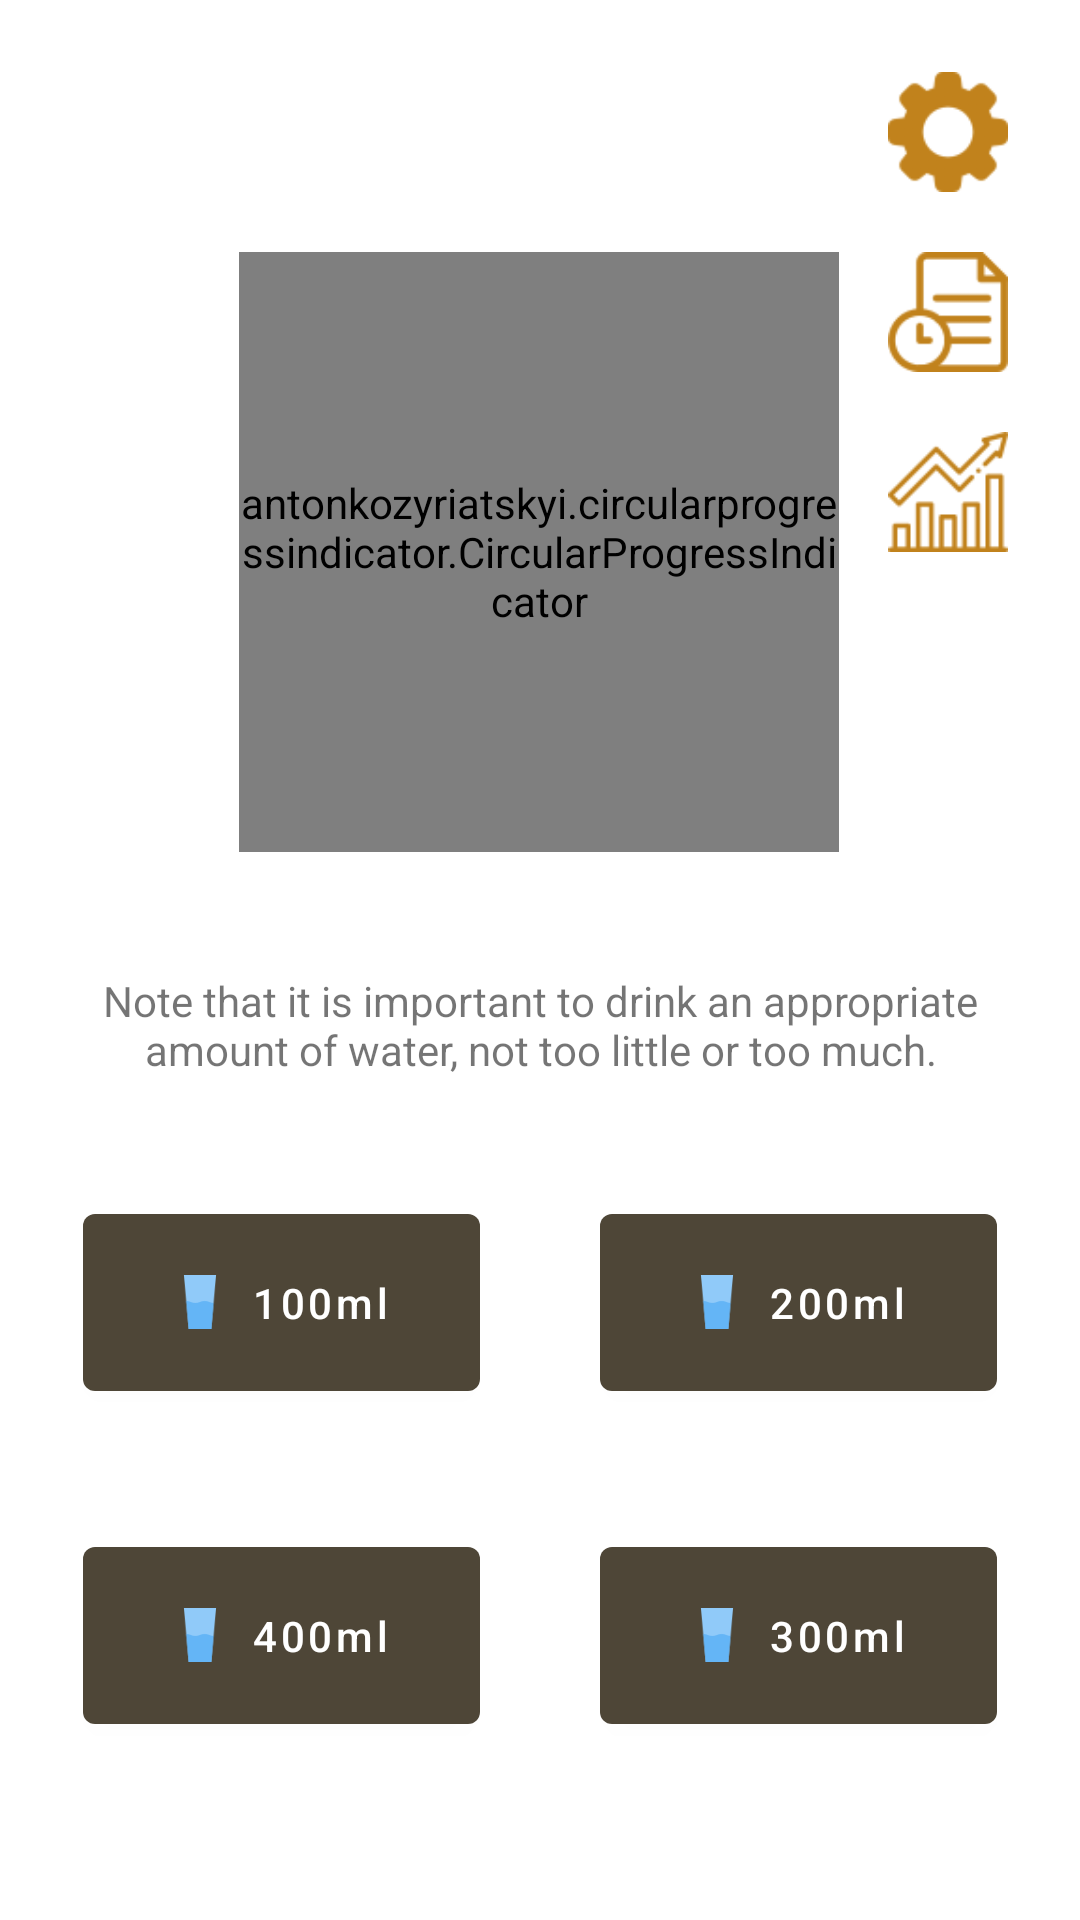

Write the Android layout XML for this screen, with the resource values it uses.
<!-- AndroidManifest.xml: application theme Theme.HealthCareApp -->
<!-- res/layout/fragment_water_reminder.xml -->
<?xml version="1.0" encoding="utf-8"?>
<layout xmlns:tools="http://schemas.android.com/tools"
    xmlns:android="http://schemas.android.com/apk/res/android"
    xmlns:app="http://schemas.android.com/apk/res-auto">

    <androidx.constraintlayout.widget.ConstraintLayout
        android:layout_width="match_parent"
        android:layout_height="match_parent"
        tools:context=".ui.fragments.WaterReminder">

        <ImageButton
            android:id="@+id/historyBtn"
            android:layout_width="40dp"
            android:layout_height="40dp"
            android:layout_marginTop="20dp"
            android:background="@drawable/file"
            app:layout_constraintEnd_toEndOf="@+id/settingBtn"
            app:layout_constraintTop_toBottomOf="@+id/settingBtn" />

        <ImageButton
            android:id="@+id/settingBtn"
            android:layout_width="40dp"
            android:layout_height="40dp"
            android:layout_marginTop="24dp"
            android:layout_marginEnd="24dp"
            android:background="@drawable/settings"
            app:layout_constraintEnd_toEndOf="parent"
            app:layout_constraintTop_toTopOf="parent" />

        <ImageButton
            android:id="@+id/progress"
            android:layout_width="40dp"
            android:layout_height="40dp"
            android:layout_marginTop="20dp"
            android:background="@drawable/progress"
            app:layout_constraintEnd_toEndOf="@+id/historyBtn"
            app:layout_constraintStart_toStartOf="@+id/historyBtn"
            app:layout_constraintTop_toBottomOf="@+id/historyBtn" />

        <antonkozyriatskyi.circularprogressindicator.CircularProgressIndicator
            android:id="@+id/water_circular_progress"
            android:layout_width="200dp"
            android:layout_height="200dp"
            android:layout_gravity="center"
            android:layout_marginTop="20dp"
            app:layout_constraintEnd_toEndOf="parent"
            app:layout_constraintHorizontal_bias="0.497"
            app:layout_constraintStart_toStartOf="parent"
            app:layout_constraintTop_toBottomOf="@+id/settingBtn" />

        <TextView
            android:id="@+id/tv_tips"
            android:layout_width="match_parent"
            android:layout_height="wrap_content"
            android:layout_marginTop="40dp"
            android:paddingHorizontal="12dp"
            android:text="Note that it is important to drink an appropriate amount of water, not too little or too much."
            android:textAlignment="center"
            app:layout_constraintEnd_toEndOf="parent"
            app:layout_constraintHorizontal_bias="0.0"
            app:layout_constraintStart_toStartOf="parent"
            app:layout_constraintTop_toBottomOf="@+id/water_circular_progress" />

        <LinearLayout
            android:id="@+id/btnContainer"
            android:layout_width="match_parent"
            android:layout_height="0dp"
            android:layout_marginTop="20dp"
            android:layout_marginBottom="40dp"
            android:gravity="center"
            android:orientation="vertical"
            app:layout_constraintBottom_toBottomOf="parent"
            app:layout_constraintEnd_toEndOf="parent"
            app:layout_constraintHorizontal_bias="0.0"
            app:layout_constraintStart_toStartOf="parent"
            app:layout_constraintTop_toBottomOf="@+id/tv_tips"
            app:layout_constraintVertical_bias="0.0">

            <LinearLayout
                android:layout_width="wrap_content"
                android:layout_height="wrap_content"
                android:layout_marginBottom="40dp">

                <com.google.android.material.button.MaterialButton
                    android:id="@+id/btn_100ml"
                    android:layout_width="wrap_content"
                    android:layout_height="wrap_content"
                    android:layout_marginRight="40dp"
                    android:paddingHorizontal="30dp"
                    android:paddingVertical="20dp"
                    android:text="100ml"
                    android:textAllCaps="false"
                    app:backgroundTint="@color/brown"
                    app:icon="@drawable/glass_water"
                    app:iconSize="18dp"
                    app:iconTint="@null"

                    tools:layout_editor_absoluteX="53dp"
                    tools:layout_editor_absoluteY="52dp" />

                <com.google.android.material.button.MaterialButton
                    android:id="@+id/btn_200ml"
                    android:layout_width="wrap_content"
                    android:layout_height="wrap_content"
                    android:paddingHorizontal="30dp"
                    android:paddingVertical="20dp"
                    android:text="200ml"
                    android:textAllCaps="false"
                    app:backgroundTint="@color/brown"
                    app:icon="@drawable/glass_water"
                    app:iconSize="18dp"
                    app:iconTint="@null"
                    tools:layout_editor_absoluteX="227dp"
                    tools:layout_editor_absoluteY="52dp" />
            </LinearLayout>

            <LinearLayout
                android:layout_width="wrap_content"

                android:layout_height="wrap_content">

                <com.google.android.material.button.MaterialButton
                    android:id="@+id/btn_400ml"
                    android:layout_width="wrap_content"
                    android:layout_height="wrap_content"
                    android:layout_marginRight="40dp"
                    android:paddingHorizontal="30dp"
                    android:paddingVertical="20dp"
                    android:text="400ml"
                    android:textAllCaps="false"
                    app:backgroundTint="@color/brown"
                    app:icon="@drawable/glass_water"
                    app:iconSize="18dp"
                    app:iconTint="@null"
                    tools:layout_editor_absoluteX="227dp"
                    tools:layout_editor_absoluteY="159dp" />

                <com.google.android.material.button.MaterialButton
                    android:id="@+id/btn_300ml"
                    android:layout_width="wrap_content"
                    android:layout_height="wrap_content"
                    android:paddingHorizontal="30dp"
                    android:paddingVertical="20dp"
                    android:text="300ml"
                    android:textAllCaps="false"
                    app:backgroundTint="@color/brown"
                    app:icon="@drawable/glass_water"
                    app:iconSize="18dp"
                    app:iconTint="@null"
                    tools:layout_editor_absoluteX="53dp"
                    tools:layout_editor_absoluteY="159dp" />

            </LinearLayout>

        </LinearLayout>

    </androidx.constraintlayout.widget.ConstraintLayout>
</layout>
<!-- resources referenced by this layout -->
<resources>
  <color name="brown">#4E4637</color>
  <!-- drawable file: png bitmap (drawable, 2130 bytes) -->
  <!-- drawable glass_water: png bitmap (drawable, 1055 bytes) -->
  <!-- drawable progress: png bitmap (drawable, 2141 bytes) -->
  <!-- drawable settings: png bitmap (drawable, 3503 bytes) -->
  <style name="Theme.HealthCareApp" parent="Theme.MaterialComponents.DayNight.DarkActionBar">
          
          <item name="colorPrimary">@color/purple_500</item>
          <item name="colorPrimaryVariant">@color/yellow</item>
          <item name="colorOnPrimary">@color/white</item>
          
          <item name="colorSecondary">@color/teal_200</item>
          <item name="colorSecondaryVariant">@color/teal_700</item>
          <item name="colorOnSecondary">@color/black</item>
          
          <item name="android:statusBarColor">?attr/colorPrimaryVariant</item>
          <item name="windowNoTitle">true</item>
  
          
      </style>
  <color name="purple_500">#FF6200EE</color>
  <color name="yellow">#f2d091</color>
  <color name="white">#FFFFFFFF</color>
  <color name="teal_200">#FF03DAC5</color>
  <color name="teal_700">#FF018786</color>
  <color name="black">#FF000000</color>
</resources>
